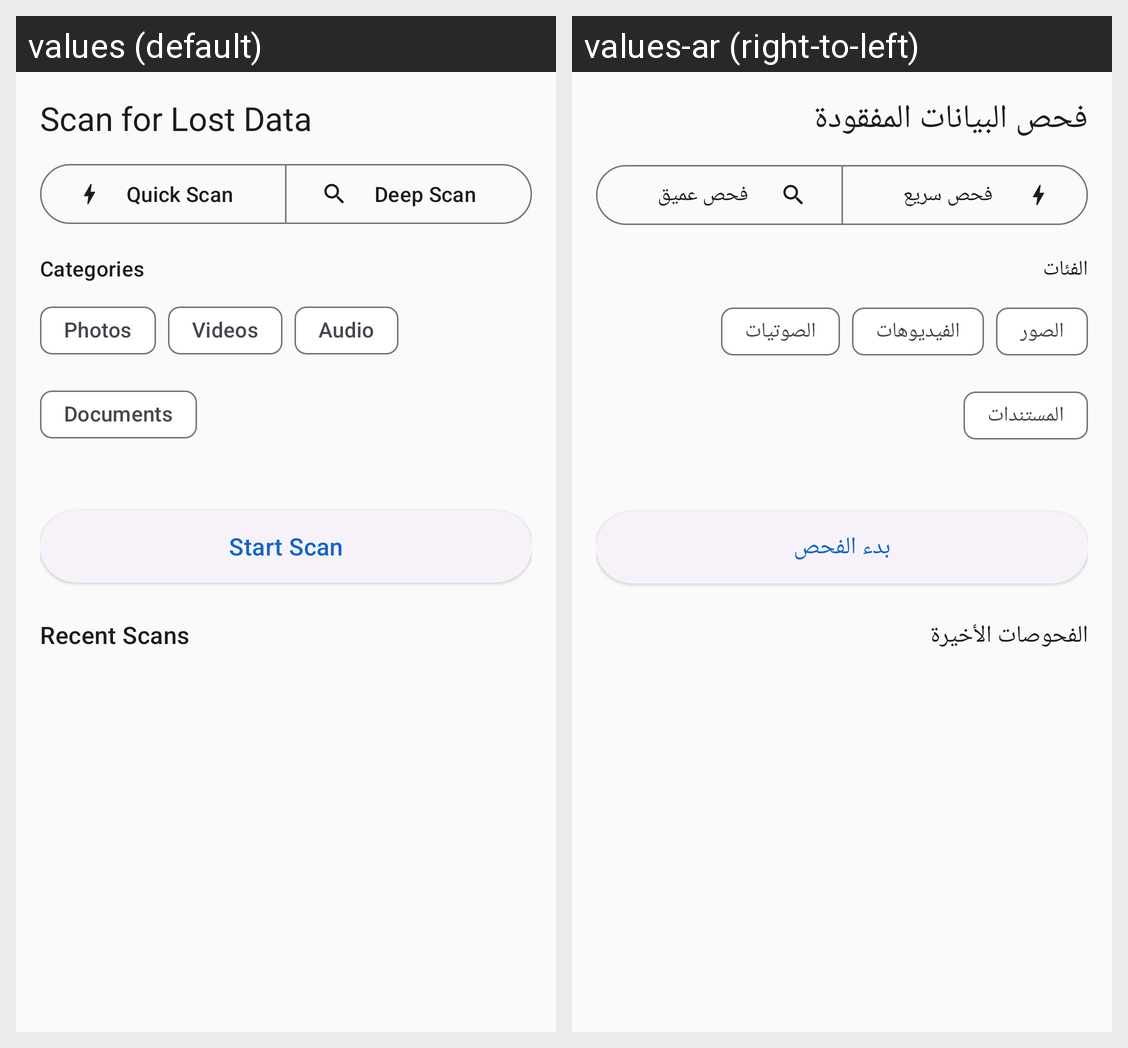

Locale-by-locale string values for the Android screen shown in this grid:
Android screen res/layout/fragment_scan.xml rendered under 2 locales, left to right: values (default), values-ar (right-to-left). Device: Nexus 5 (rendered at 1080×1920; each locale shown at half size, 540×960, under a caption strip naming it); theme Theme.UltimateRecoveryPro.
Strings drawn on this screen, with the default value and each locale's value (text and hints the layout hard-codes, and strings that could not be matched under every locale, appear in the picture but are not listed):

scan_title
  values: Scan for Lost Data
  values-ar: فحص البيانات المفقودة

scan_quick
  values: Quick Scan
  values-ar: فحص سريع

scan_deep
  values: Deep Scan
  values-ar: فحص عميق

scan_categories
  values: Categories
  values-ar: الفئات

scan_type_photos
  values: Photos
  values-ar: الصور

scan_type_videos
  values: Videos
  values-ar: الفيديوهات

scan_type_audio
  values: Audio
  values-ar: الصوتيات

scan_type_documents
  values: Documents
  values-ar: المستندات

scan_start
  values: Start Scan
  values-ar: بدء الفحص

home_recent_scans
  values: Recent Scans
  values-ar: الفحوصات الأخيرة
